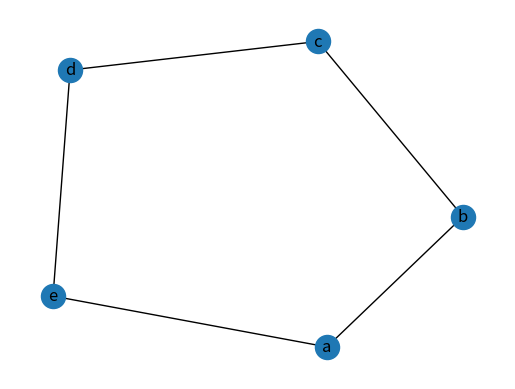

Reproduce this figure in Python.

# * Pablo garcía Molina
# * Andrés Martínez Fuentes

import sys
from typing import Dict, List, Tuple
from dataclasses import dataclass, field
import networkx as nx
import matplotlib.pyplot as plt
from copy import deepcopy

INFTY = sys.float_info.max

@dataclass
class Arista:
    
    origen: object = field()
    destino: object = field()
    data: object = field()
    weight: float = field()

    def __contains__(self, n: object):
        return True if (self.origen == n or self.destino == n) else False

@dataclass()
class Vertice:
    data: object = field()
    adyacencia: Dict[object, Arista] = field(default_factory=dict) #Lista de adyacencia del vértice (solo salida) #!

    def __str__(self) -> str:

        word = ''
        word += f'{self.data} -> {self.adyacencia}'

        return word

class Grafo:
    #Diseñar y construir la clase grafo

    def __init__(self, dirigido=False):
        """ Crea un grafo dirigido o no dirigido.
        
        Args:
            dirigido: Flag que indica si el grafo es dirigido o no.
        Returns: Grafo o grafo dirigido (según lo indicado por el flag)
        inicializado sin vértices ni aristas.
        """

        self.vertices: Dict[object, Vertice] = {}
        self.aristas: List[Arista] = []
        self.dirigido: bool = dirigido

    def __str__(self):
        word = ''
        for v in self.vertices.values():
            word += f'\n\n{str(v)}'
        
        return word + '\n'
    
    #### Operaciones básicas del TAD ####
    def es_dirigido(self) -> bool:
        """ Indica si el grafo es dirigido o no
        
        Args: None
        Returns: True si el grafo es dirigido, False si no.
        """
        return self.dirigido
    
    def agregar_vertice(self, data: object) -> None:
        """ Agrega el vértice v al grafo.
        
        Args: v vértice que se quiere agregar
        Returns: None
        """
        self.vertices[data] = Vertice(data)

    def agregar_vertices_mult(self, mult_v: List[object]):
        '''
        Añade los elementos de la lista de objetos

        -> mult_v: List de objetos (iterable)
        '''

        for obj in mult_v: self.vertices[obj] = Vertice(obj)

    def agregar_arista(self, s: object, t: object, data: object=None, weight: float=1) -> None:
        """ Si los objetos s y t son vértices del grafo, agrega
        una arista al grafo que va desde el vértice s hasta el vértice t
        y le asocia los datos "data" y el peso weight.
        En caso contrario, no hace nada.
        
        Args:
            s: vértice de origen (source)
            t: vértice de destino (target)
            data: datos de la arista
            weight: peso de la arista
        Returns: None
        """

        if s and t in self.vertices:
            #Crear Arista y añadirla a la lista de aristas
            a = Arista(s, t, data, weight)
            if self.dirigido:
                #Si el grafo es dirigido sólo se añade la Arista a la lista de adyacencia del Vertice de origen
                self.aristas.append(a)
                self.vertices[s].adyacencia[t] = a
            else:
                if not s in self.vertices[t].adyacencia:
                    self.aristas.append(a)
                    #Si no es dirigido, añado la Arista a la lista de adyacincia de ambos Vertices
                    self.vertices[s].adyacencia[t] = a
                    self.vertices[t].adyacencia[s] = a
        
    def agregar_aristas_mult(self, mult_arist: List[Tuple]) -> None:
        '''
        Añade las tuplas de una lista al Grafo como elementos Arista

        -> mult_arist: lista de tuplas t.q. (origen, destino, data, weight),
        donde los parámetros data y weight son opcionales de Arista (ver Arista)
        '''

        for arist in mult_arist: self.agregar_arista(*arist)

    def eliminar_vertice(self, v: object) -> None:
        """ Si el objeto v es un vértice del grafo lo elimina.
        Si no, no hace nada.
        
        Args: v vértice que se quiere eliminar
        Returns: None
        """

        #Eliminar aristas de su adyacencia de la lista de aristas y de la adyacencia de otros |
        #                                                                                     | => Vertice eliminado
        #Eliminar vertice de los vertices y de la adyacencia de otros                         |
        
        v_obj = self.vertices.get(v, None)
        if v_obj:
            if self.dirigido:
                # * ¿Adyacencia de entrada para no tener que recorrer todas las aristas si es dirijido?
                for a in self.aristas:
                    if v in a:
                        self.aristas.remove(a)
                        w = a.origen if a.origen != v else a.destino
                        del self.vertices[w].adyacencia[v]
            else:
                for w in v_obj.adyacencia:
                    a = self.vertices[w].adyacencia.pop(v)
                    self.aristas.remove(a)
            #Eliminar de la lista de vértices
            del self.vertices[v]

    def eliminar_arista(self, s: object, t: object) -> None:
        """ Si los objetos s y t son vértices del grafo y existe
        una arista de u a v la elimina.
        Si no, no hace nada.
        
        Args:
            s: vértice de origen de la arista
            t: vértice de destino de la arista
        Returns: None
        """

        if s and t in self.vertices:
           
            if self.dirigido:
                #Comprobar que la Arista existe exactamente con ese origen y ese destino y la eliminarla
                for a in self.aristas:
                    if a.origen == s and a.destino == t:
                        self.aristas.remove(a)
                        del self.vertices[s].adyacencia[t]

            else:
                #Comprobar que la Arista exista con esos Vértices y eliminarla de las listas de adyacencia de ambos
                for a in self.aristas:
                    if s in a and t in a:
                        self.aristas.remove(a)
                        del self.vertices[s].adyacencia[t]
                        del self.vertices[t].adyacencia[s]

    def obtener_arista(self, s: object, t: object) -> Tuple[object, float] or None:
        """
        Si los objetos s y t son vértices del grafo y existe
        una arista de u a v, devuelve sus datos y su peso en una tupla.
        Si no, devuelve None
        
        Args:
            s: vértice de origen de la arista
            t: vértice de destino de la arista
        Returns: Una tupla (a,w) con los datos de la arista "a" y su peso
        "w" si la arista existe. None en caso contrario.
        """

        if s and t in self.vertices:
            if self.dirigido:
                for a in self.aristas:
                    if a.origen == s and a.destino == t: return (a.data, a.weight)
            else:
                for a in self.aristas:
                    if s in a and t in a: return (a.data, a.weight)

        return None

    def lista_adyacencia(self, u: object) -> List[object] or None:
        """
        Si el objeto u es un vértice del grafo, devuelve
        su Lista de adyacencia.
        Si no, devuelve None.
        
        Args: u vértice del grafo
        Returns: Una Lista [v1,v2,...,vn] de los vértices del grafo
        adyacentes a u si u es un vértice del grafo y None en caso
        contrario
        """

        u_obj = self.vertices.get(u, None)

        return u_obj.adyacencia.keys() if u_obj else None
        
    #### Grados de vértices ####
    def grado_saliente(self, v: object) -> int or None:
        """ Si el objeto u es un vértice del grafo, devuelve
        su grado saliente.
        Si no, devuelve None.
        
        Args: u vértice del grafo
        Returns: El grado saliente (int) si el vértice existe y
        None en caso contrario.
        """

        u_obj = self.vertices.get(v,None)
        return u_obj.adyacencia.__len__() if u_obj else None

    def grado_entrante(self, v: object) -> int or None:
        """ Si el objeto u es un vértice del grafo, devuelve
        su grado entrante.
        Si no, devuelve None.
        
        Args: u vértice del grafo
        Returns: El grado entrante (int) si el vértice existe y
        None en caso contrario.
        """

        c = 0
        if v in self.vertices:
            if self.dirigido:
                for a in self.aristas:
                    if a.destino == v: c += 1
            else: c = self.grado_saliente(v)
    
        return c if c else None

    def grado(self, v: object) -> int or None:
        """ Si el objeto u es un vértice del grafo, devuelve
        su grado si el grafo no es dirigido y su grado saliente si
        es dirigido.
        Si no pertenece al grafo, devuelve None.
        
        Args: u vértice del grafo
        Returns: El grado (int) o grado saliente (int) según corresponda
        si el vértice existe y None en caso contrario.
        """

        if v in self.vertices: return self.grado_saliente(v)

        return None

    #### Algoritmos #### ultimas
    def dijkstra(self, origen: object)-> Dict[object,object]:
        """
        Calcula un Árbol Abarcador Mínimo para el grafo partiendo
        del vértice "origen" usando el algoritmo de Dijkstra. Calcula únicamente
        el árbol de la componente conexa que contiene a "origen".
        
        Args: origen vértice del grafo de origen
        Returns: Devuelve un diccionario que indica, para cada vértice alcanzable
        desde "origen", qué vértice es su padre en el árbol abarcador mínimo.
        """
        
        padre =  {v: None for v in self.vertices}
        visitado = {v: False for v in self.vertices}
        d = {v: INFTY for v in self.vertices}
        
        d[origen] = 0
        q = [origen]

        while q:
            v = q.pop(0)
            if not visitado[v]:
                visitado[v] = True
                for w in self.vertices[v].adyacencia: # mirar si es mejor keys
                    if d[w] > (d[v] + self.vertices[v].adyacencia[w].weight):
                        d[w] = d[v] + self.vertices[v].adyacencia[w].weight
                        padre[w] = v
                        q.append(w)
                q.sort(key=lambda x: d[x])
        return padre

    def dijkstra_min(self, origen: object, destino: object) -> Dict[object, object]:
        '''
        Versión acotada del algoritmo de Dijkstra, que permite ejecutarlo hasta haber llegado a un vértice concreto,
        obteniedo la versión parcial del Árbol Abarcador Mínimo que lo contiene y parte del vértice origen.
        '''

        padre =  {v: None for v in self.vertices}
        visitado = {v: False for v in self.vertices}
        d = {v: INFTY for v in self.vertices}
        
        d[origen] = 0
        # Inicializar lista de prioridad Q = {origen} ordenada por d.
        q = [origen]

        while q and not visitado[destino]:
            v = q.pop(0)
            if not visitado[v]:
                visitado[v] = True
                for w in self.vertices[v].adyacencia: # mirar si es mejor keys
                    if d[w] > (d[v] + self.vertices[v].adyacencia[w].weight):
                        d[w] = d[v] + self.vertices[v].adyacencia[w].weight
                        padre[w] = v
                        q.append(w)
                q.sort(key=lambda x: d[x])
        return padre

    def camino_minimo(self,origen:object, destino:object) -> List[object]:
        '''
        Calcula el camino mínimo a partir de una versión acotada del algoritmo de Dijkstra
        '''
        
        d_padres = self.dijkstra_min(origen, destino)
        aux = destino
        camino = []
        while d_padres[aux]:
            camino.append(aux)
            aux = d_padres[aux]
        camino.append(origen)

        return camino[::-1]

    def prim(self)-> Dict[object,object]:
        """
        Calcula un Árbol Abarcador Mínimo para el grafo
        usando el algoritmo de Prim.
        
        Args: None
        Returns: Devuelve un diccionario que indica, para cada vértice del
        grafo, qué vértice es su padre en el árbol abarcador mínimo.
        """
        
        padre =  {v: None for v in self.vertices}
        coste_minimo = {v: INFTY for v in self.vertices}
        q = [v for v in self.vertices]

        while q:
            v = q.pop(0)
            vertice = self.vertices[v]
            for w in vertice.adyacencia:
                if w in q and (vertice.adyacencia[w].weight < coste_minimo[w]):
                    coste_minimo[w] = vertice.adyacencia[w].weight
                    padre[w] = v
            q.sort(key=lambda x: coste_minimo[x])
        
        return padre

    def kruskal(self)-> List[Tuple[object,object]]:
        """ Calcula un Árbol Abarcador Mínimo para el grafo
        usando el algoritmo de Prim.
        
        Args: None
        Returns: Devuelve una Lista [(s1,t1),(s2,t2),...,(sn,tn)]
        de los pares de vértices del grafo
        que forman las aristas del arbol abarcador mínimo.
        """
        l = deepcopy(self.aristas)
        l.sort(key=lambda x: x.weight)
        c = {} 
        for v in self.vertices:
            c[v] = [v]
        aristas_aam = []
        while l:
            a = l.pop(0)
            if c[a.origen] != c[a.destino]:
                aristas_aam.append((a.origen,a.destino))
                for el in c[a.destino]:
                    c[a.origen].append(el)
                    c[a.origen].sort()
                for w in c[a.destino]:
                    c[w] = c[a.origen]
        return aristas_aam


    #### NetworkX ####
    def convertir_a_NetworkX(self)-> nx.Graph or nx.DiGraph:
        """ Construye un grafo o digrafo de Networkx según corresponda
        a partir de los datos del grafo actual.
        
        Args: None
        Returns: Devuelve un objeto Graph de NetworkX si el grafo es
        no dirigido y un objeto DiGraph si es dirigido. En ambos casos,
        los vértices y las aristas son los contenidos en el grafo dado.
        """
        
        g = nx.DiGraph() if self.dirigido else nx.Graph()
        g.add_nodes_from(self.vertices.keys())
        g.add_edges_from([(a.origen, a.destino, {'weight': a.weight, 'data': a.data}) for a in self.aristas])

        return g

if __name__ == '__main__':

    G = Grafo(dirigido=False)
    G.agregar_vertices_mult(['a','b','c','d','e','f'])
    G.agregar_aristas_mult(
        [('f', 'a', None, 5),
        ('f', 'b', None, 5),
        ('f', 'c', None, 6),
        ('f', 'd', None, 3),
        ('f', 'e', None, 4),
        ('a', 'b', None, 5),
        ('a', 'e', None, 3),
        ('e', 'd', None, 2),
        ('c', 'b', None, 3),
        ('c', 'd', None, 4)]
        )
    
    G.eliminar_vertice('f')
    netxG = G.convertir_a_NetworkX()
    plot=plt.plot()
    nx.draw(netxG,with_labels=True)
    plt.show()

    
